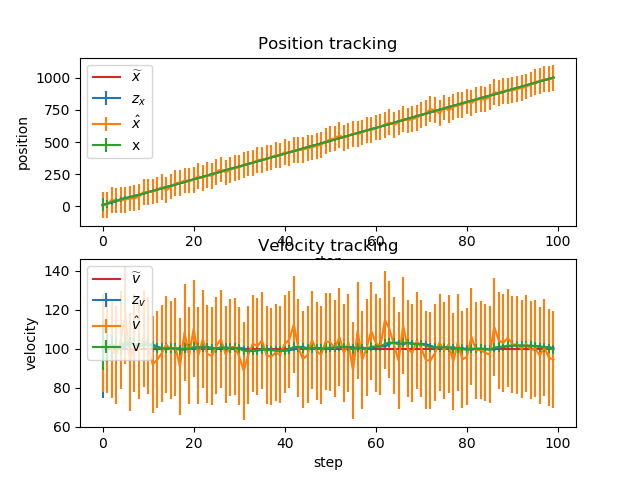

The table this chart was drawn from, first rows:
x_pred, x_pred_var, v_pred, v_pred_var, x, x_var, v, v_var, x_real, v_real, z_x, z_x_var, z_v, z_v_var
10, 100.2, 100, 25.25, 11.53, 50.06, 101.5, 12.56, 10, 100, 13.07, 100, 102.9, 25
21.68, 50.19, 101.5, 12.81, 18.62, 33.42, 101.7, 8.471, 20, 100, 12.52, 100, 102.2, 25
28.79, 33.5, 101.7, 8.721, 34.51, 25.09, 101.2, 6.466, 30, 100, 51.56, 100, 99.83, 25
44.63, 25.16, 101.2, 6.716, 44.64, 20.1, 100.3, 5.294, 40, 100, 44.68, 100, 96.71, 25
54.67, 20.15, 100.3, 5.544, 54.02, 16.77, 101, 4.537, 50, 100, 50.8, 100, 104.3, 25
64.12, 16.82, 101, 4.787, 62.39, 14.4, 103.6, 4.018, 60, 100, 52.1, 100, 117, 25
72.75, 14.44, 103.6, 4.268, 71.19, 12.62, 102.1, 3.646, 70, 100, 60.42, 100, 93.2, 25
81.4, 12.65, 102.1, 3.896, 79.28, 11.23, 102.2, 3.37, 80, 100, 62.48, 100, 102.8, 25
89.49, 11.27, 102.2, 3.62, 88.03, 10.12, 101.8, 3.162, 90, 100, 75.06, 100, 99.13, 25
98.21, 10.16, 101.8, 3.412, 99.57, 9.22, 102.2, 3.003, 100, 100, 113, 100, 105.3, 25
109.8, 9.25, 102.2, 3.253, 109.8, 8.467, 102.1, 2.878, 110, 100, 110, 100, 101.6, 25
120, 8.496, 102.1, 3.128, 119.6, 7.83, 101, 2.78, 120, 100, 115.2, 100, 91.87, 25
129.7, 7.858, 101, 3.03, 129.6, 7.286, 100.3, 2.703, 130, 100, 127.6, 100, 94.34, 25
139.6, 7.313, 100.3, 2.953, 140.3, 6.814, 99.99, 2.641, 140, 100, 150.1, 100, 97.6, 25
150.3, 6.841, 99.99, 2.891, 148.7, 6.403, 100.2, 2.591, 150, 100, 124.4, 100, 102.1, 25
158.7, 6.429, 100.2, 2.841, 158.4, 6.04, 100.1, 2.551, 160, 100, 154, 100, 99.32, 25
168.4, 6.066, 100.1, 2.801, 169.1, 5.719, 100.2, 2.519, 170, 100, 180.6, 100, 100.8, 25
179.1, 5.744, 100.2, 2.769, 179.4, 5.432, 99.25, 2.493, 180, 100, 184, 100, 90.78, 25
189.3, 5.457, 99.25, 2.743, 189.9, 5.175, 100.2, 2.472, 190, 100, 200.2, 100, 108.4, 25
199.9, 5.199, 100.2, 2.722, 199.9, 4.942, 99.79, 2.454, 200, 100, 200.4, 100, 96.46, 25
209.9, 4.967, 99.79, 2.704, 209.6, 4.732, 100.8, 2.44, 210, 100, 204.5, 100, 110.2, 25
219.7, 4.756, 100.8, 2.69, 220.4, 4.54, 100.4, 2.429, 220, 100, 233.7, 100, 96.37, 25
230.4, 4.565, 100.4, 2.679, 230, 4.365, 100.8, 2.42, 230, 100, 222, 100, 104.8, 25
240.1, 4.39, 100.8, 2.67, 240.3, 4.205, 100.5, 2.412, 240, 100, 243.9, 100, 97.21, 25
250.3, 4.229, 100.5, 2.662, 249.7, 4.058, 100.1, 2.406, 250, 100, 234.9, 100, 96.28, 25
259.7, 4.082, 100.1, 2.656, 260.1, 3.922, 100.2, 2.401, 260, 100, 268.8, 100, 101.5, 25
270.1, 3.946, 100.2, 2.651, 270.7, 3.796, 100.7, 2.397, 270, 100, 287.5, 100, 105, 25
280.8, 3.82, 100.7, 2.647, 280.2, 3.679, 100.3, 2.393, 280, 100, 263.8, 100, 97.12, 25
290.2, 3.703, 100.3, 2.643, 289.9, 3.571, 100.3, 2.391, 290, 100, 282.5, 100, 100.5, 25
300, 3.595, 100.3, 2.641, 300, 3.47, 100.4, 2.388, 300, 100, 300, 100, 100.9, 25
310, 3.494, 100.4, 2.638, 309.7, 3.376, 99.99, 2.386, 310, 100, 302.3, 100, 96.17, 25
319.7, 3.4, 99.99, 2.636, 319.8, 3.288, 98.9, 2.385, 320, 100, 321.4, 100, 88.58, 25
329.7, 3.312, 98.9, 2.635, 329.8, 3.206, 98.7, 2.384, 330, 100, 332.2, 100, 96.76, 25
339.6, 3.23, 98.7, 2.634, 339.6, 3.129, 99.07, 2.383, 340, 100, 337.5, 100, 102.6, 25
349.5, 3.152, 99.07, 2.633, 349.8, 3.056, 99.27, 2.382, 350, 100, 361.5, 100, 101.2, 25
359.8, 3.08, 99.27, 2.632, 359.8, 2.988, 99.75, 2.381, 360, 100, 361.9, 100, 104.3, 25
369.8, 3.012, 99.75, 2.631, 369.9, 2.924, 99.46, 2.381, 370, 100, 373.3, 100, 96.67, 25
379.9, 2.947, 99.46, 2.631, 379.9, 2.863, 99.12, 2.38, 380, 100, 380.5, 100, 95.88, 25
389.8, 2.887, 99.12, 2.63, 390, 2.806, 99, 2.38, 390, 100, 398.6, 100, 97.9, 25
399.9, 2.83, 99, 2.63, 399.8, 2.752, 98.82, 2.38, 400, 100, 395.7, 100, 97.06, 25
409.7, 2.776, 98.82, 2.63, 410.1, 2.701, 99.16, 2.379, 410, 100, 422.9, 100, 102.4, 25
420, 2.724, 99.16, 2.629, 419.7, 2.652, 99.68, 2.379, 420, 100, 411.2, 100, 104.6, 25
429.7, 2.676, 99.68, 2.629, 429.9, 2.606, 100.9, 2.379, 430, 100, 436.6, 100, 112.5, 25
440, 2.63, 100.9, 2.629, 439.9, 2.563, 100.8, 2.379, 440, 100, 437.8, 100, 100.3, 25
450, 2.586, 100.8, 2.629, 449.8, 2.521, 100.2, 2.379, 450, 100, 440.1, 100, 94.56, 25
459.8, 2.545, 100.2, 2.629, 459.6, 2.482, 99.92, 2.379, 460, 100, 452.8, 100, 96.83, 25
469.6, 2.506, 99.92, 2.629, 469.3, 2.444, 100.4, 2.378, 470, 100, 458.3, 100, 104.5, 25
479.4, 2.468, 100.4, 2.628, 479.2, 2.409, 100.2, 2.378, 480, 100, 471.8, 100, 98.79, 25
489.2, 2.432, 100.2, 2.628, 488.9, 2.375, 99.88, 2.378, 490, 100, 476.9, 100, 96.78, 25
498.9, 2.398, 99.88, 2.628, 499.1, 2.342, 100.2, 2.378, 500, 100, 506.4, 100, 103.7, 25
509.1, 2.366, 100.2, 2.628, 509.4, 2.311, 100.5, 2.378, 510, 100, 521.3, 100, 103.3, 25
519.4, 2.335, 100.5, 2.628, 519.6, 2.282, 100.5, 2.378, 520, 100, 527.6, 100, 100.1, 25
529.7, 2.306, 100.5, 2.628, 530.2, 2.254, 101, 2.378, 530, 100, 552.1, 100, 106, 25
540.3, 2.277, 101, 2.628, 540.1, 2.227, 100.7, 2.378, 540, 100, 531.7, 100, 97.7, 25
550.2, 2.251, 100.7, 2.628, 550.1, 2.201, 100.9, 2.378, 550, 100, 549.7, 100, 102.9, 25
560.2, 2.225, 100.9, 2.628, 560.3, 2.176, 99.73, 2.378, 560, 100, 565.1, 100, 88.61, 25
570.3, 2.2, 99.73, 2.628, 570.1, 2.153, 100.6, 2.378, 570, 100, 560.8, 100, 109.2, 25
580.2, 2.177, 100.6, 2.628, 580, 2.13, 100, 2.378, 580, 100, 574.1, 100, 94.2, 25
590, 2.154, 100, 2.628, 590.1, 2.109, 100.1, 2.378, 590, 100, 591.4, 100, 100.5, 25
600.1, 2.132, 100.1, 2.628, 599.9, 2.088, 100.9, 2.378, 600, 100, 591, 100, 109.1, 25
... 40 more rows
